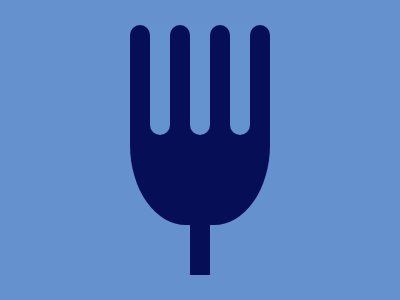

Write the HTML and CSS that draws this image.

<div class="fork">
    <div class="cup">
      <div class="main-stem">
      <div class="cup-stem"></div>
      <div class="cup-stem"></div>
      <div class="cup-stem"></div>
      <div class="cup-stem"></div>
      <div class="cup-stem"></div>
      <div class="cup-stem"></div>
      <div class="cup-stem"></div>
      </div>
    </div>
    <div class="stem"></div>
</div>

<style>
  *{
    margin:0;
  }

  body{
    background-color: #6592CF;
	height: 100%	;
    display: flex;
    justify-content: center;
	align-items: center;
  }
  .fork{
    width:140px;
    height: 250px;
    position:relative;
  }
  .cup{
    position:absolute;
    background-color: #060F55;
    top: 0;
    height: 200px;
    width: 100%;
    border-radius: 0% 0%  40% 40%;
    overflow: hidden;
  }

  .main-stem{
    display: flex;
    width: 100%;
    height: 11px;
    background-color: #6592CF;
  }
  
  .fork .stem{
    width: 20px;
    height: 50px;
    background-color: #060F55;
    position: absolute;
    bottom: 0;
    left: 50%;
    transform: translateX(-50%)
  }

  .cup-stem{
    width: calc(140 / 7 * 1px);
    height: 110px;
    background-color: white;
  }

  .cup-stem:nth-child(odd) {
    border-radius: 45px 45px 0 0;
    background-color: #060F55;
  }

  .cup-stem:nth-child(even){
    border-radius: 0 0 45px 45px;
    background-color: #6593CF;
  }

</style>